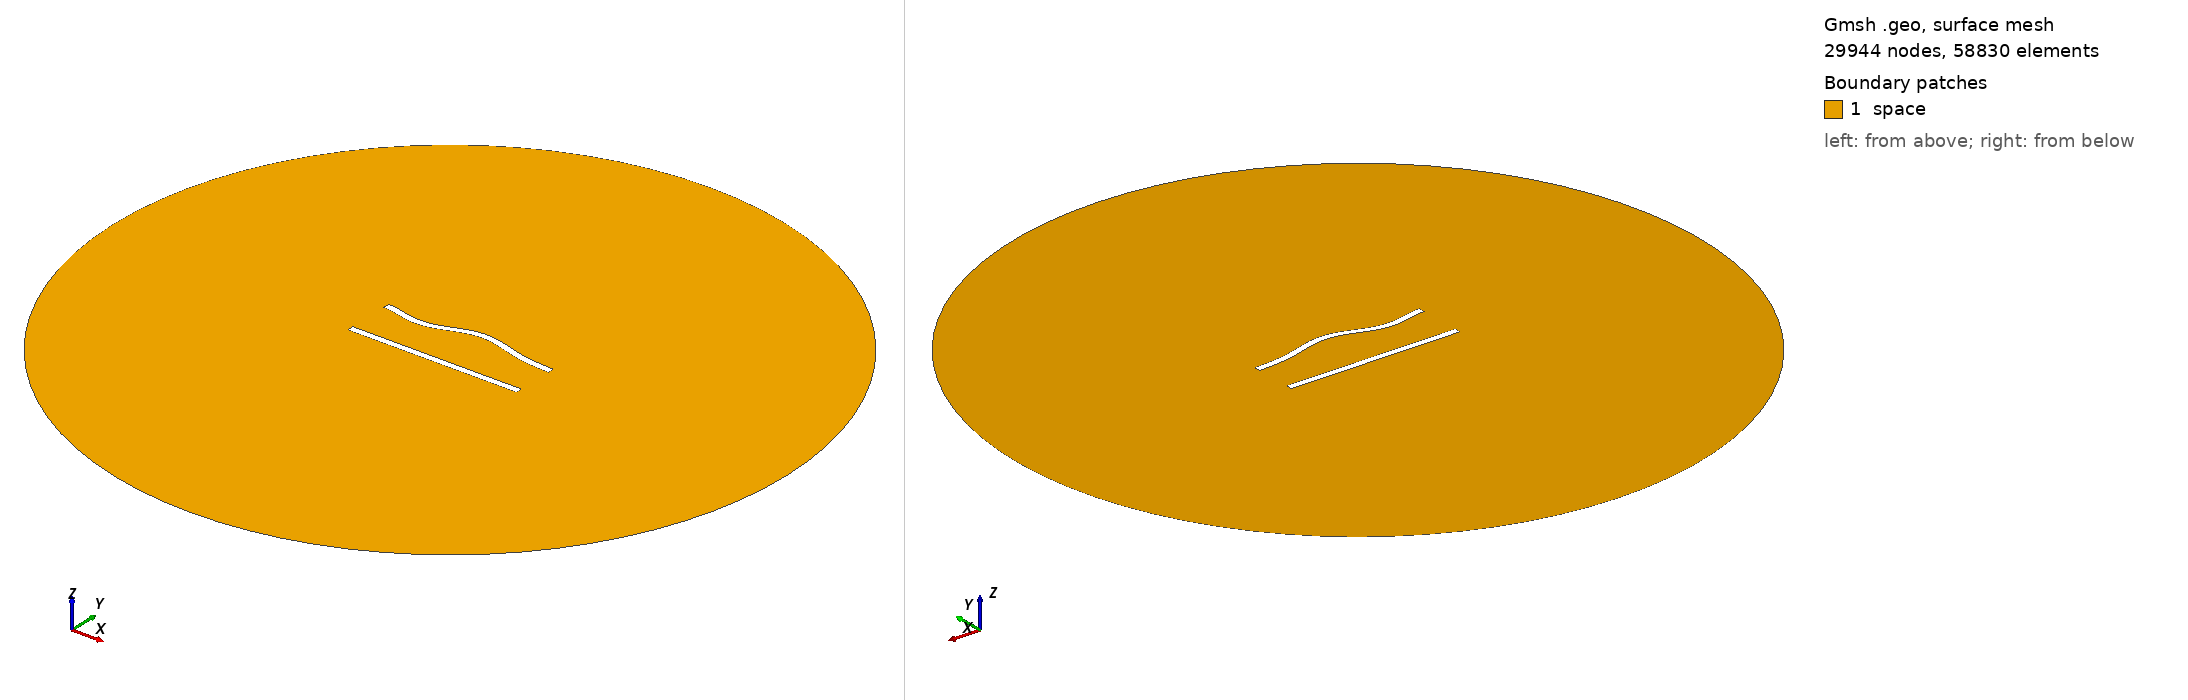

Gmsh geometry script, surface-meshed: 29944 nodes, 58830 surface elements. Boundary patches (legend numbers): 1 space. Left view from above one corner, right view from below the opposite corner. Legend entries are the model's physical surfaces. The drawing asked Gmsh for element sizes between 1% and 20% of the model's largest extent; the script's own settings can give other sizes.

=== 289.geo (drawn) ===
//---------------------------------------
// Geometry kernel
//---------------------------------------

SetFactory("OpenCASCADE");



//---------------------------------------
// Parameters of the geometry
//---------------------------------------

// Overetch of the upper plate
overetch = 0.0;

// Distance between the plates
distance = 27.5;

// Discretization over the x axis (for the deformation)
nx = 50; 

// Length of the plate
L = 100 - overetch; 

// Number of modes
n = 4; 

// 1st mode coefficient
coeff(1) = 0.0;
beta(1) = 0.596864 * 3.1415926535 / L;

// 2nd mode coefficient
coeff(2) = 1.5;
beta(2) = 1.49418 * 3.1415926535 / L;

// 3rd mode coefficient
coeff(3) = -1.5;
beta(3) = 2.50025 * 3.1415926535 / L;

// 4th mode coefficient
coeff(4) = -1.5;
beta(4) = 3.49999 * 3.1415926535 / L;



//---------------------------------------
// Upper plate (deformed rectangle)
//---------------------------------------

// Coordiantes of the upper plate
xmin = -50;
xmax = 50 - overetch;

// Height of the upper plate
yheight = 4 - 2 * overetch;

// Indexes of the points
UpperID[] = {};
LowerID[] = {};
LeftID[] = {};
RightID[] = {};

// Point index
p = 1;

// Horizontal edges
For i In {1:nx}
    x = xmin + (i-1)*(xmax - xmin)/(nx-1);

    y_bottom = distance / 2 + overetch;
    For j In {1:n}
        C = (Cosh(beta(j)*L) + Cos(beta(j)*L)) / (Sinh(beta(j)*L) + Sin(beta(j)*L));
        y_bottom  = y_bottom + coeff(j) * (Cosh(beta(j)*(x+50)) - Cos(beta(j)*(x+50)) - C * (Sinh(beta(j)*(x+50)) - Sin(beta(j)*(x+50))));
    EndFor

    y_top = y_bottom + yheight;

    Point(p) = {x, y_top, 0, 1.0};
    UpperID[i] = p;
    p = p + 1;

    Point(p) = {x, y_bottom, 0, 1.0};
    LowerID[i] = p;
    p = p + 1;
EndFor

// Create point lists
UpperPts[] = {}; LowerPts[] = {};
For i In {1:nx}
  UpperPts[] += {UpperID[i]};
  LowerPts[] += {LowerID[i]};
EndFor

// Build splines
Spline(1) = {UpperPts[]};
Spline(2) = {LowerPts[]};
Line(3) = {LowerPts[nx-1], UpperPts[nx-1]};
Line(4) = {LowerPts[0], UpperPts[0]};

// Build the plane surface
Curve Loop(1) = {2, 3, -1, -4};
Plane Surface(1) = {1};



//---------------------------------------
// Lower plate (rectangle)
//---------------------------------------

// Vertices
Point(1001) = {-50, -distance/2, 0, 1.0};
Point(1002) = { 50, -distance/2, 0, 1.0};
Point(1003) = { 50,  -distance/2 + 4, 0, 1.0};
Point(1004) = {-50,  -distance/2 + 4, 0, 1.0};

// Edges
Line(5) = {1001, 1002};
Line(6) = {1002, 1003};
Line(7) = {1003, 1004};
Line(8) = {1004, 1001};

// Plane surface
Line Loop(2) = {5, 6, 7, 8};
Plane Surface(2) = {2}; 



//---------------------------------------
// Outer (fictious) boundary
//---------------------------------------

// Points
Point(1005) = {0, 0, 0};       // Center
Point(1006) = {200, 0, 0};     // Start point
Point(1007) = {0, 200, 0};     // 90 degrees
Point(1008) = {-200, 0, 0};    // 180 degrees
Point(1009) = {0, -200, 0};    // 270 degrees

// Circle arcs (each needs start, center, end)
Circle(9) = {1006, 1005, 1007};
Circle(10) = {1007, 1005, 1008};
Circle(11) = {1008, 1005, 1009};
Circle(12) = {1009, 1005, 1006};

// Plane surface for the entire domain
Curve Loop(3) = {9, 10, 11, 12};
Surface(3) = {3};

// Subtract the plates from the whole domain to obtain the actual domain where we want to solve the equations
BooleanDifference{ Surface{3}; Delete; }{ Surface{1}; Surface{2}; Delete; }




//---------------------------------------
// Transfinite Lines/Curves
//---------------------------------------

// Set the number of points on the boundaries
r = 6;
d = 0.15;

// Plates
Transfinite Curve {1} = 50*r/4 Using Progression 1;
Transfinite Line {2} = 50*r Using Progression 1;
Transfinite Curve {3, 4} = 2*r Using Progression 1+d;
Transfinite Line {5} = 50*r/4 Using Progression 1;
Transfinite Line {7} = 50*r Using Progression 1;
Transfinite Line {6} = 2*r Using Progression 1-d;
Transfinite Line {8} = 2*r Using Progression 1+d;

// Outer boundary
Transfinite Line {9, 10, 11, 12} = 20 Using Progression 1;



//---------------------------------------
// Physical groups
//---------------------------------------                

// Physical curves (boundaries)
Physical Line("force_segment", 10) = {2};
Physical Line("upper_plate", 11) = {1, 3, 4};
Physical Line("lower_plate", 12) = {5, 6, 7, 8};
Physical Line("boundary", 20) = {9, 10, 11, 12};

// Physical Surfaces
Physical Surface("space", 30) = {3};



//---------------------------------------
// 6. Generate the Mesh
//---------------------------------------

// 2D mesh generation
Mesh 2;
